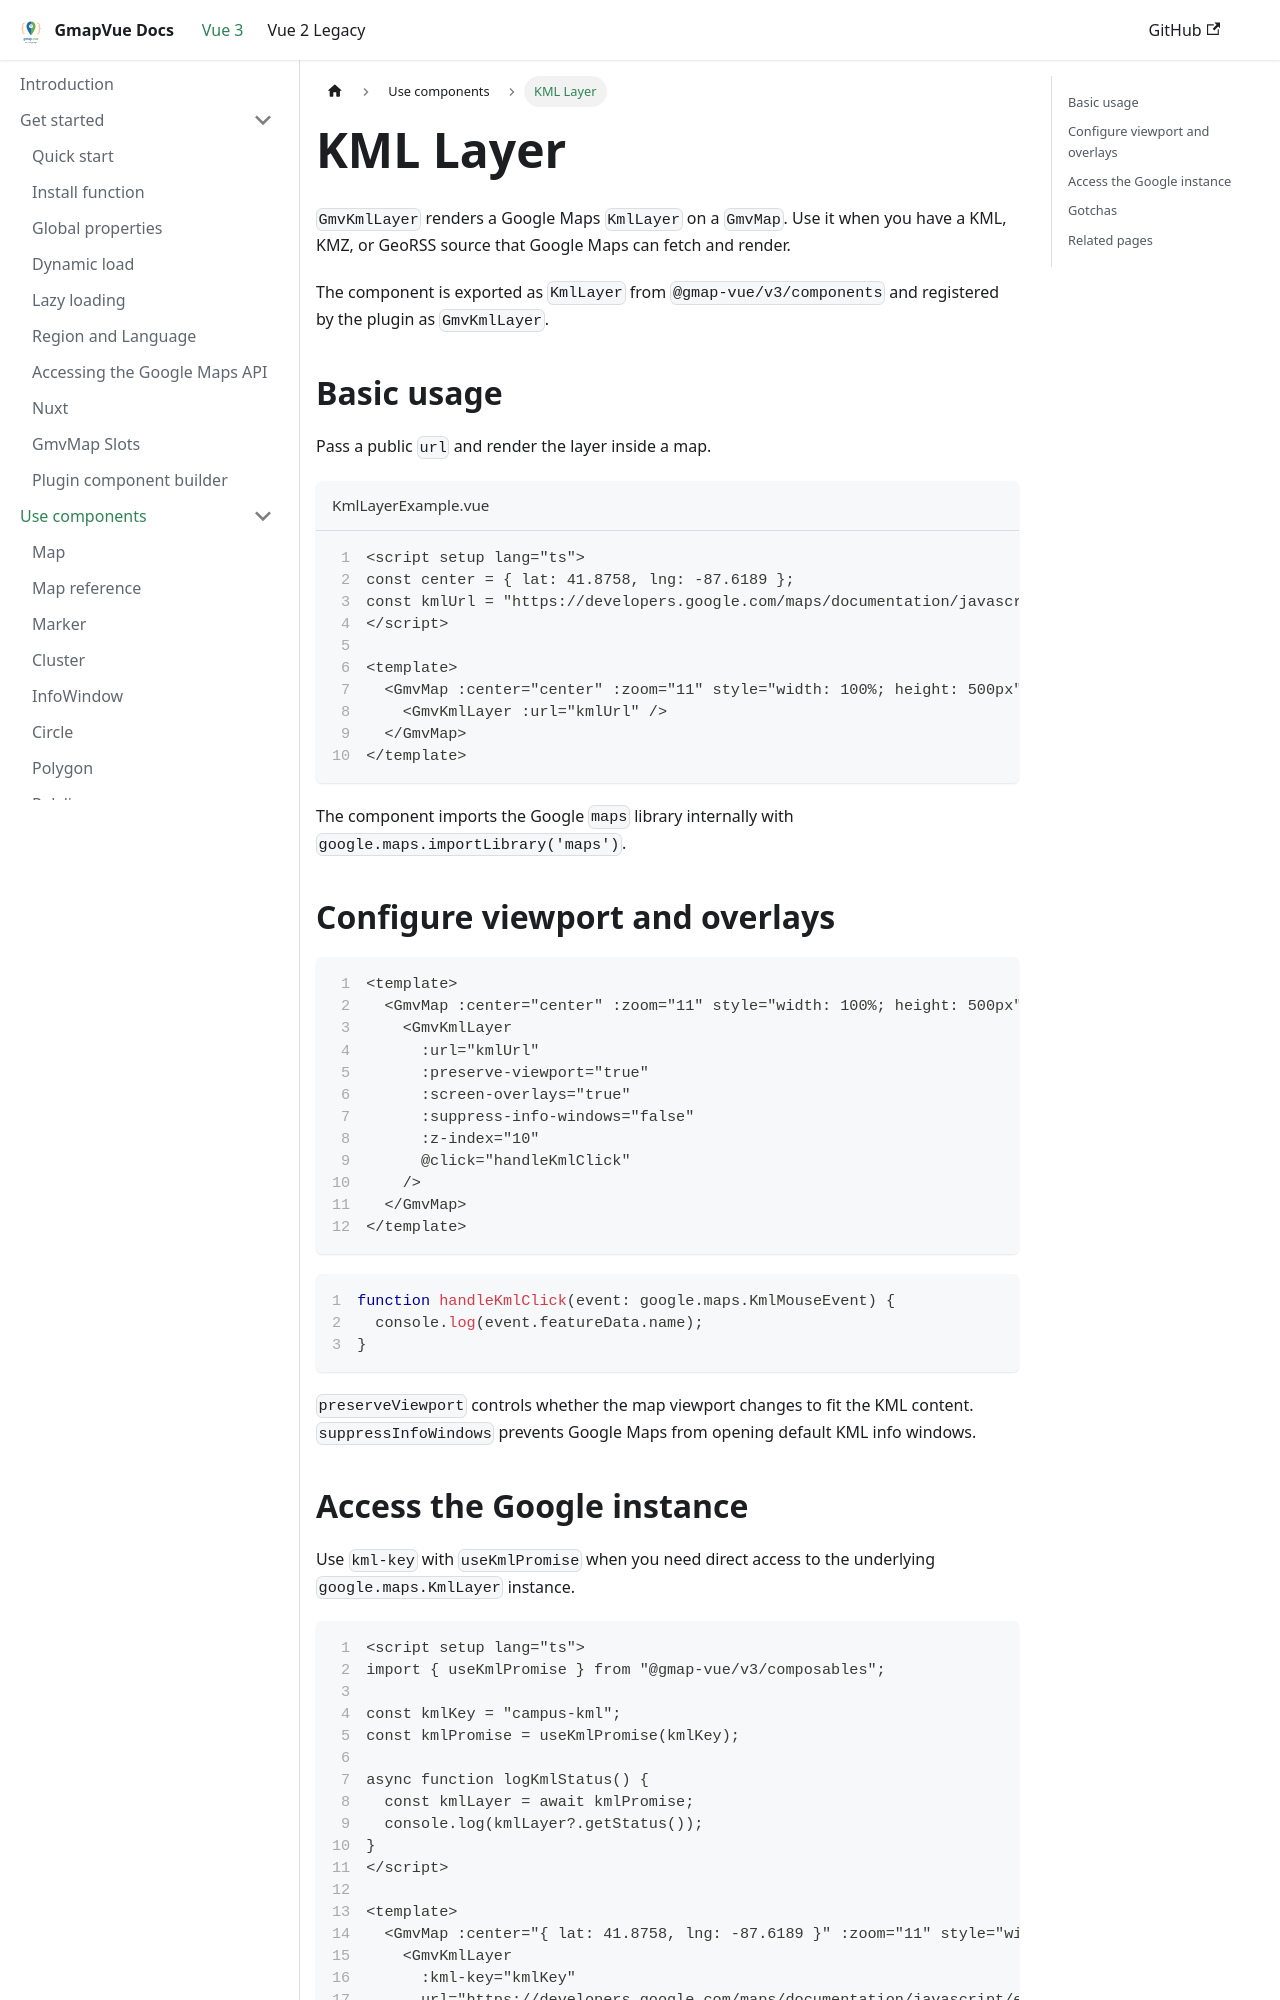

repository: diegoazh/gmap-vue · page: docs/vue-3-version/guide/components/kml-layer/index.html · generator: docusaurus

---
id: kml-layer
sidebar_position: 12
sidebar_label: KML Layer
---

# KML Layer

`GmvKmlLayer` renders a Google Maps `KmlLayer` on a `GmvMap`. Use it when you have a KML, KMZ, or GeoRSS source that Google Maps can fetch and render.

The component is exported as `KmlLayer` from `@gmap-vue/v3/components` and registered by the plugin as `GmvKmlLayer`.

## Basic usage

Pass a public `url` and render the layer inside a map.

```vue title="KmlLayerExample.vue" showLineNumbers
<script setup lang="ts">
const center = { lat: 41.8758, lng: -87.6189 };
const kmlUrl = "https://developers.google.com/maps/documentation/javascript/examples/kml/westcampus.kml";
</script>

<template>
  <GmvMap :center="center" :zoom="11" style="width: 100%; height: 500px">
    <GmvKmlLayer :url="kmlUrl" />
  </GmvMap>
</template>
```

The component imports the Google `maps` library internally with `google.maps.importLibrary('maps')`.

## Configure viewport and overlays

```vue showLineNumbers
<template>
  <GmvMap :center="center" :zoom="11" style="width: 100%; height: 500px">
    <GmvKmlLayer
      :url="kmlUrl"
      :preserve-viewport="true"
      :screen-overlays="true"
      :suppress-info-windows="false"
      :z-index="10"
      @click="handleKmlClick"
    />
  </GmvMap>
</template>
```

```ts showLineNumbers
function handleKmlClick(event: google.maps.KmlMouseEvent) {
  console.log(event.featureData.name);
}
```

`preserveViewport` controls whether the map viewport changes to fit the KML content. `suppressInfoWindows` prevents Google Maps from opening default KML info windows.
